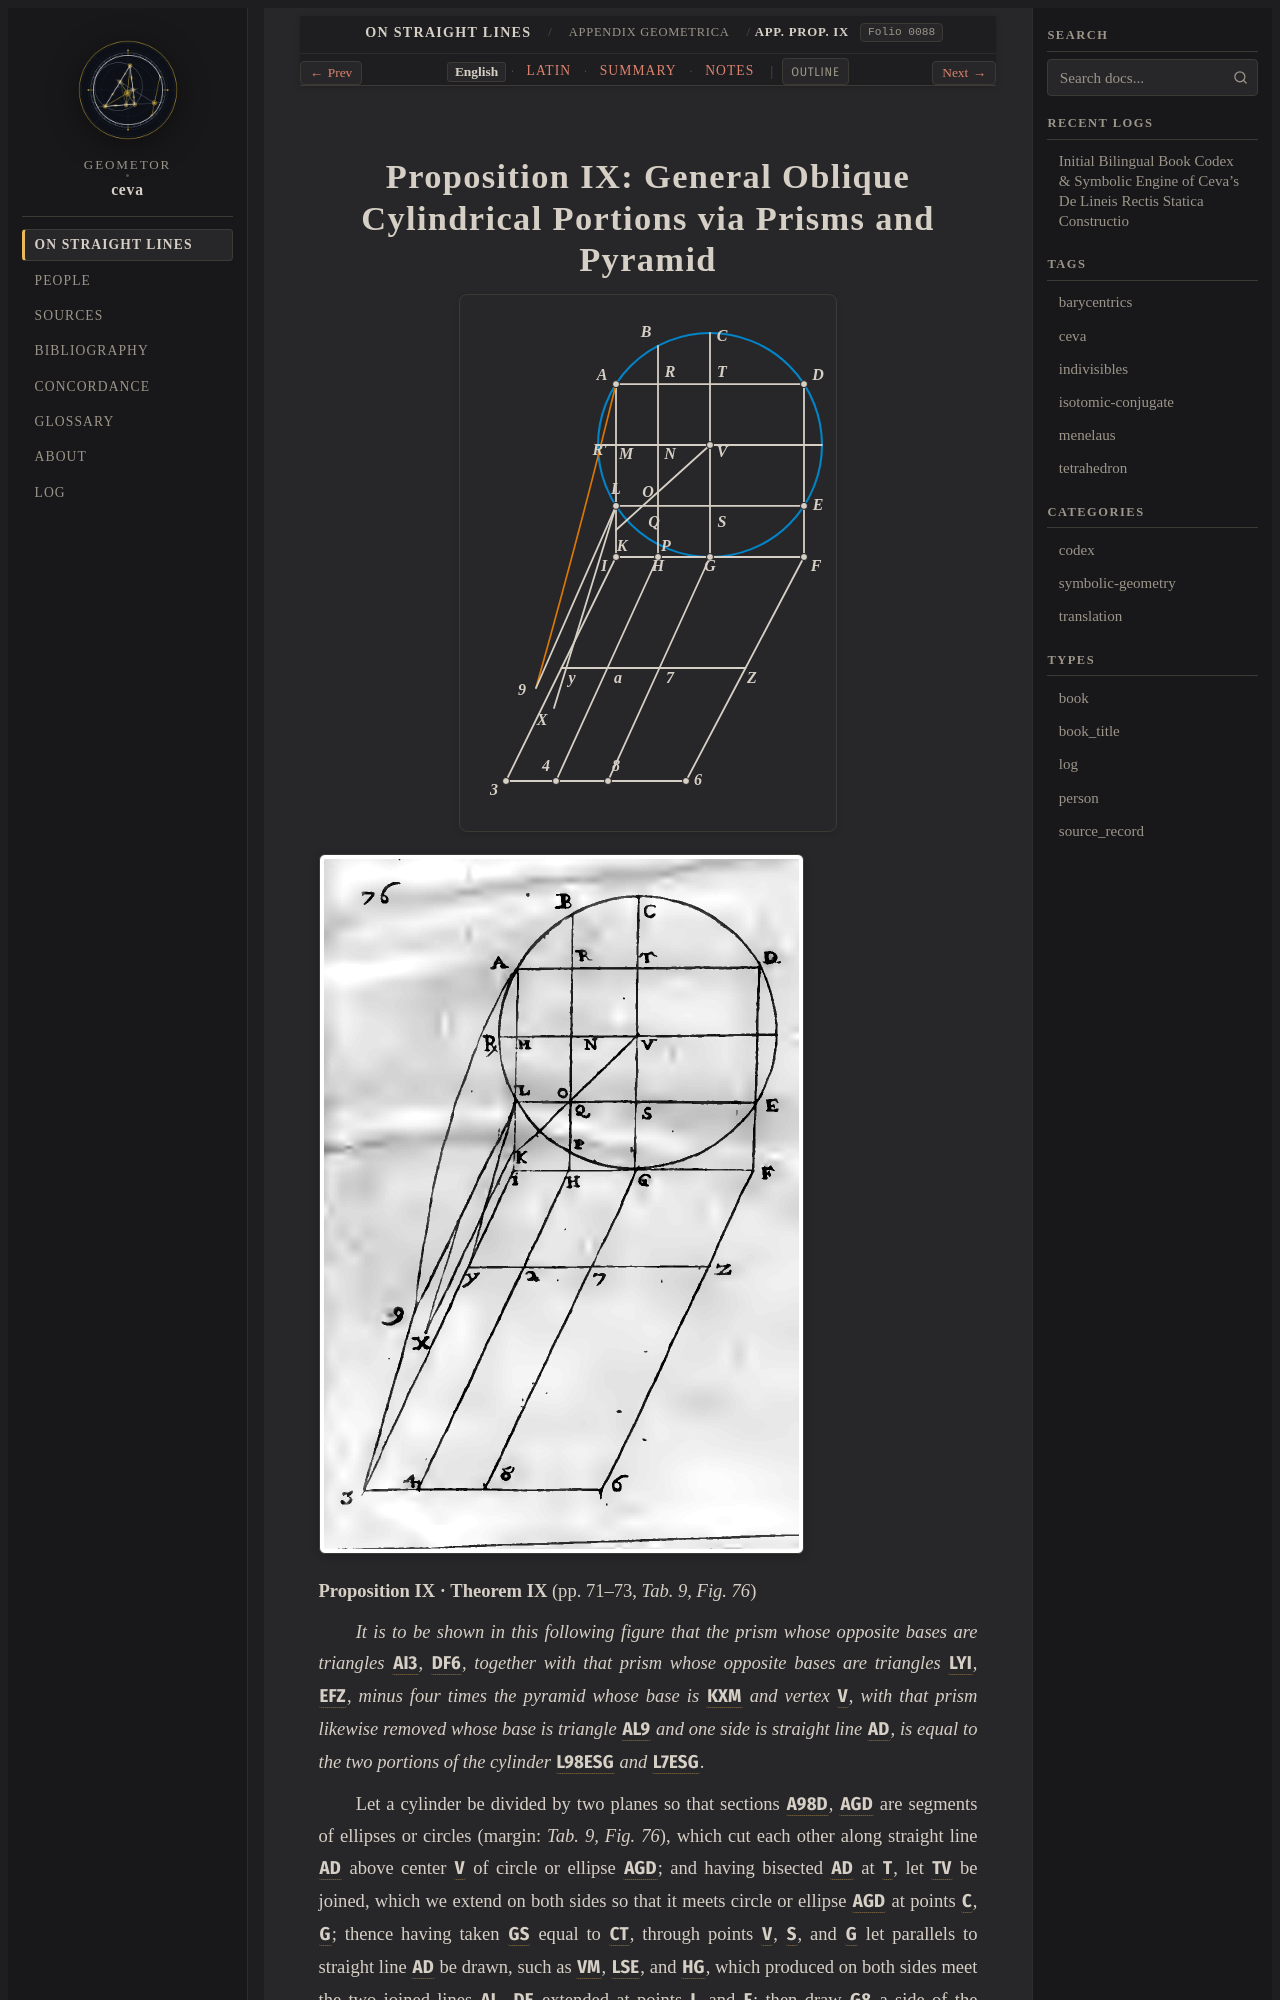

repository: geometor/ceva · page: de_lineis_rectis/appendix_geometrica/prop_09/index.html · generator: sphinx

:layout: book
:order: 9
:canonical_id: appendix_geometrica_prop_09
:breadcrumb_title: App. Prop. IX
:folio: 0088
:tracks: English: index | Latin: la | Summary: summary | Notes: notes

.. _appendix-geometrica-prop-09:
.. _appendix-geometrica-prop-09-en:
